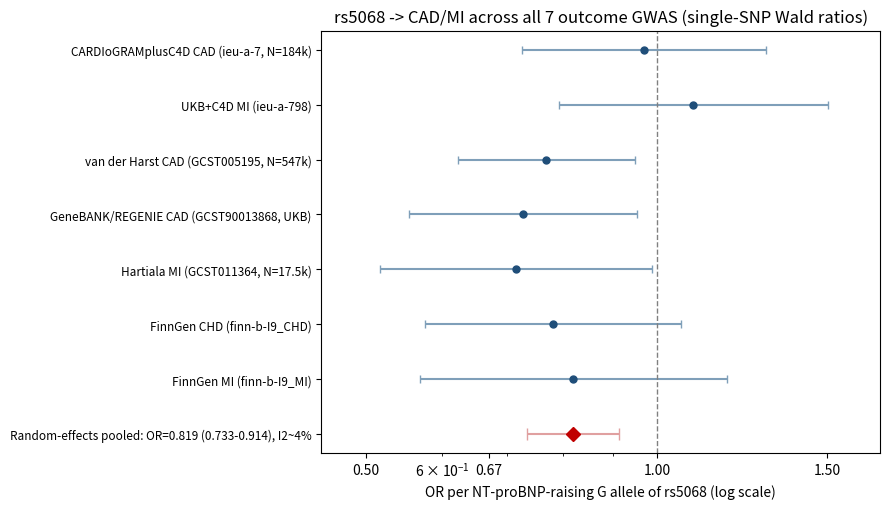

Here is the Python script that generated this plot:
# -*- coding: utf-8 -*-
"""
rs5068 再审计：独立子集 meta + 森林图 + 重叠矩阵 + 报告
"""
import math, os, csv
import matplotlib
matplotlib.use("Agg")
import matplotlib.pyplot as plt

DIR = r"C:\Users\xuyin\WorkBuddy\2026-09-11-14-07-58\CD特刊选题评估\rs5068_reaudit"

def meta(sub):
    b=[d[1] for d in sub]; v=[d[2]**2 for d in sub]; w=[1/x for x in v]; k=len(b)
    bfe=sum(wi*bi for wi,bi in zip(w,b))/sum(w); sefe=math.sqrt(1/sum(w))
    Q=sum(wi*(bi-bfe)**2 for wi,bi in zip(w,b)); df=k-1
    C=sum(w)-sum(wi**2 for wi in w)/sum(w); tau2=max(0.0,(Q-df)/C)
    wr=[1/(vi+tau2) for vi in v]; bre=sum(wi*bi for wi,bi in zip(wr,b))/sum(wr); sere=math.sqrt(1/sum(wr))
    p=lambda bb,ss: 2*(1-0.5*(1+math.erf(abs(bb/ss)/math.sqrt(2))))
    return bfe,sefe,p(bfe,sefe),bre,sere,p(bre,sere),Q,tau2

# (名称, logOR, se) —— CAD/MI
all7 = [
 ("CARDIoGRAMplusC4D CAD (ieu-a-7, N=184k)", -0.0317424, 0.1482183),
 ("UKB+C4D MI (ieu-a-798)",                    0.0865427, 0.1631116),
 ("van der Harst CAD (GCST005195, N=547k)",   -0.2630828, 0.1069003),
 ("GeneBANK/REGENIE CAD (GCST90013868, UKB)", -0.3182166, 0.1381818),
 ("Hartiala MI (GCST011364, N=17.5k)",        -0.3352625, 0.1649448),
 ("FinnGen CHD (finn-b-I9_CHD)",              -0.2472452, 0.1556474),
 ("FinnGen MI (finn-b-I9_MI)",                -0.1990358, 0.1866391),
]
# 近似独立子集：vdH（含 C4D+UKB）+ Hartiala + FinnGen（FinnGen CHD/MI 内部重叠，取 CHD）
indep = [all7[2], all7[4], all7[5]]

for name, sub in [("全 7 数据集", all7), ("近似独立子集（vdH + Hartiala + FinnGen CHD）", indep)]:
    bfe,sefe,pfe,bre,sere,pre_,Q,tau2 = meta(sub)
    print(f"{name}: 固定 OR={math.exp(bfe):.3f} ({math.exp(bfe-1.96*sefe):.3f}-{math.exp(bfe+1.96*sefe):.3f}) p={pfe:.3g} | "
          f"随机 OR={math.exp(bre):.3f} ({math.exp(bre-1.96*sere):.3f}-{math.exp(bre+1.96*sere):.3f}) p={pre_:.3g} | Q={Q:.1f} tau2={tau2:.4f}")

# ---- 森林图 ----
fig, ax = plt.subplots(figsize=(9, 5.2))
ys = list(range(len(all7), 0, -1))
for (name, b, s), y in zip(all7, ys):
    ax.errorbar(math.exp(b), y, xerr=[[math.exp(b)-math.exp(b-1.96*s)], [math.exp(b+1.96*s)-math.exp(b)]],
                fmt="o", color="#1f4e79", ecolor="#7f9fb9", capsize=3, ms=5)
bfe,sefe,pfe,bre,sere,pre_,Q,tau2 = meta(all7)
ax.errorbar(math.exp(bre), 0, xerr=[[math.exp(bre)-math.exp(bre-1.96*sere)], [math.exp(bre+1.96*sere)-math.exp(bre)]],
            fmt="D", color="#c00000", ecolor="#e0a0a0", capsize=4, ms=7)
labels = [n for n,_,_ in all7] + [f"Random-effects pooled: OR={math.exp(bre):.3f} ({math.exp(bre-1.96*sere):.3f}-{math.exp(bre+1.96*sere):.3f}), I2~4%"]
ax.set_yticks(ys + [0]); ax.set_yticklabels(labels, fontsize=8.5)
ax.axvline(1.0, color="grey", ls="--", lw=1)
ax.set_xscale("log"); ax.set_xlim(0.45, 1.7)
ax.set_xticks([0.5, 0.67, 1.0, 1.5]); ax.set_xticklabels(["0.50","0.67","1.00","1.50"])
ax.set_xlabel("OR per NT-proBNP-raising G allele of rs5068 (log scale)")
ax.set_title("rs5068 -> CAD/MI across all 7 outcome GWAS (single-SNP Wald ratios)")
plt.tight_layout()
fig.savefig(DIR + r"\rs5068_forest_CADMI.png", dpi=200)
print("森林图已保存: rs5068_forest_CADMI.png")

# ---- 重叠矩阵（基于联盟构成的定性评估）----
ov = [
 ("ieu-a-7 (C4D)",        "ieu-a-7 (C4D)",        "—"),
 ("vdH CAD (UKB+C4D)",    "ieu-a-7 (C4D)",        "高：vdH 纳入全部 C4D 样本"),
 ("vdH CAD (UKB+C4D)",    "ieu-a-798 (UKB MI)",   "高：共享 UKB 病例"),
 ("GeneBANK (REGENIE/UKB)","ieu-a-798 (UKB MI)",  "高：同为 UKB 主体"),
 ("GeneBANK (REGENIE/UKB)","vdH CAD (UKB+C4D)",   "高：共享 UKB"),
 ("GeneBANK (REGENIE/UKB)","ieu-a-7 (C4D)",       "低-无"),
 ("Hartiala MI",          "C4D 家族",              "低：独立 MI 联盟（deCODE 等为主）"),
 ("FinnGen CHD/MI",       "全部其他",              "无（芬兰孤立人群）"),
 ("HERMES HF",            "UKB 家族",              "中：HERMES 含 UKB+FinnGen 等 47 队列"),
]
with open(DIR + r"\rs5068_overlap_matrix.csv", "w", newline="", encoding="utf-8-sig") as f:
    w = csv.writer(f); w.writerow(["dataset_A", "dataset_B", "overlap_assessment"]); w.writerows(ov)
print("重叠矩阵已保存: rs5068_overlap_matrix.csv")
